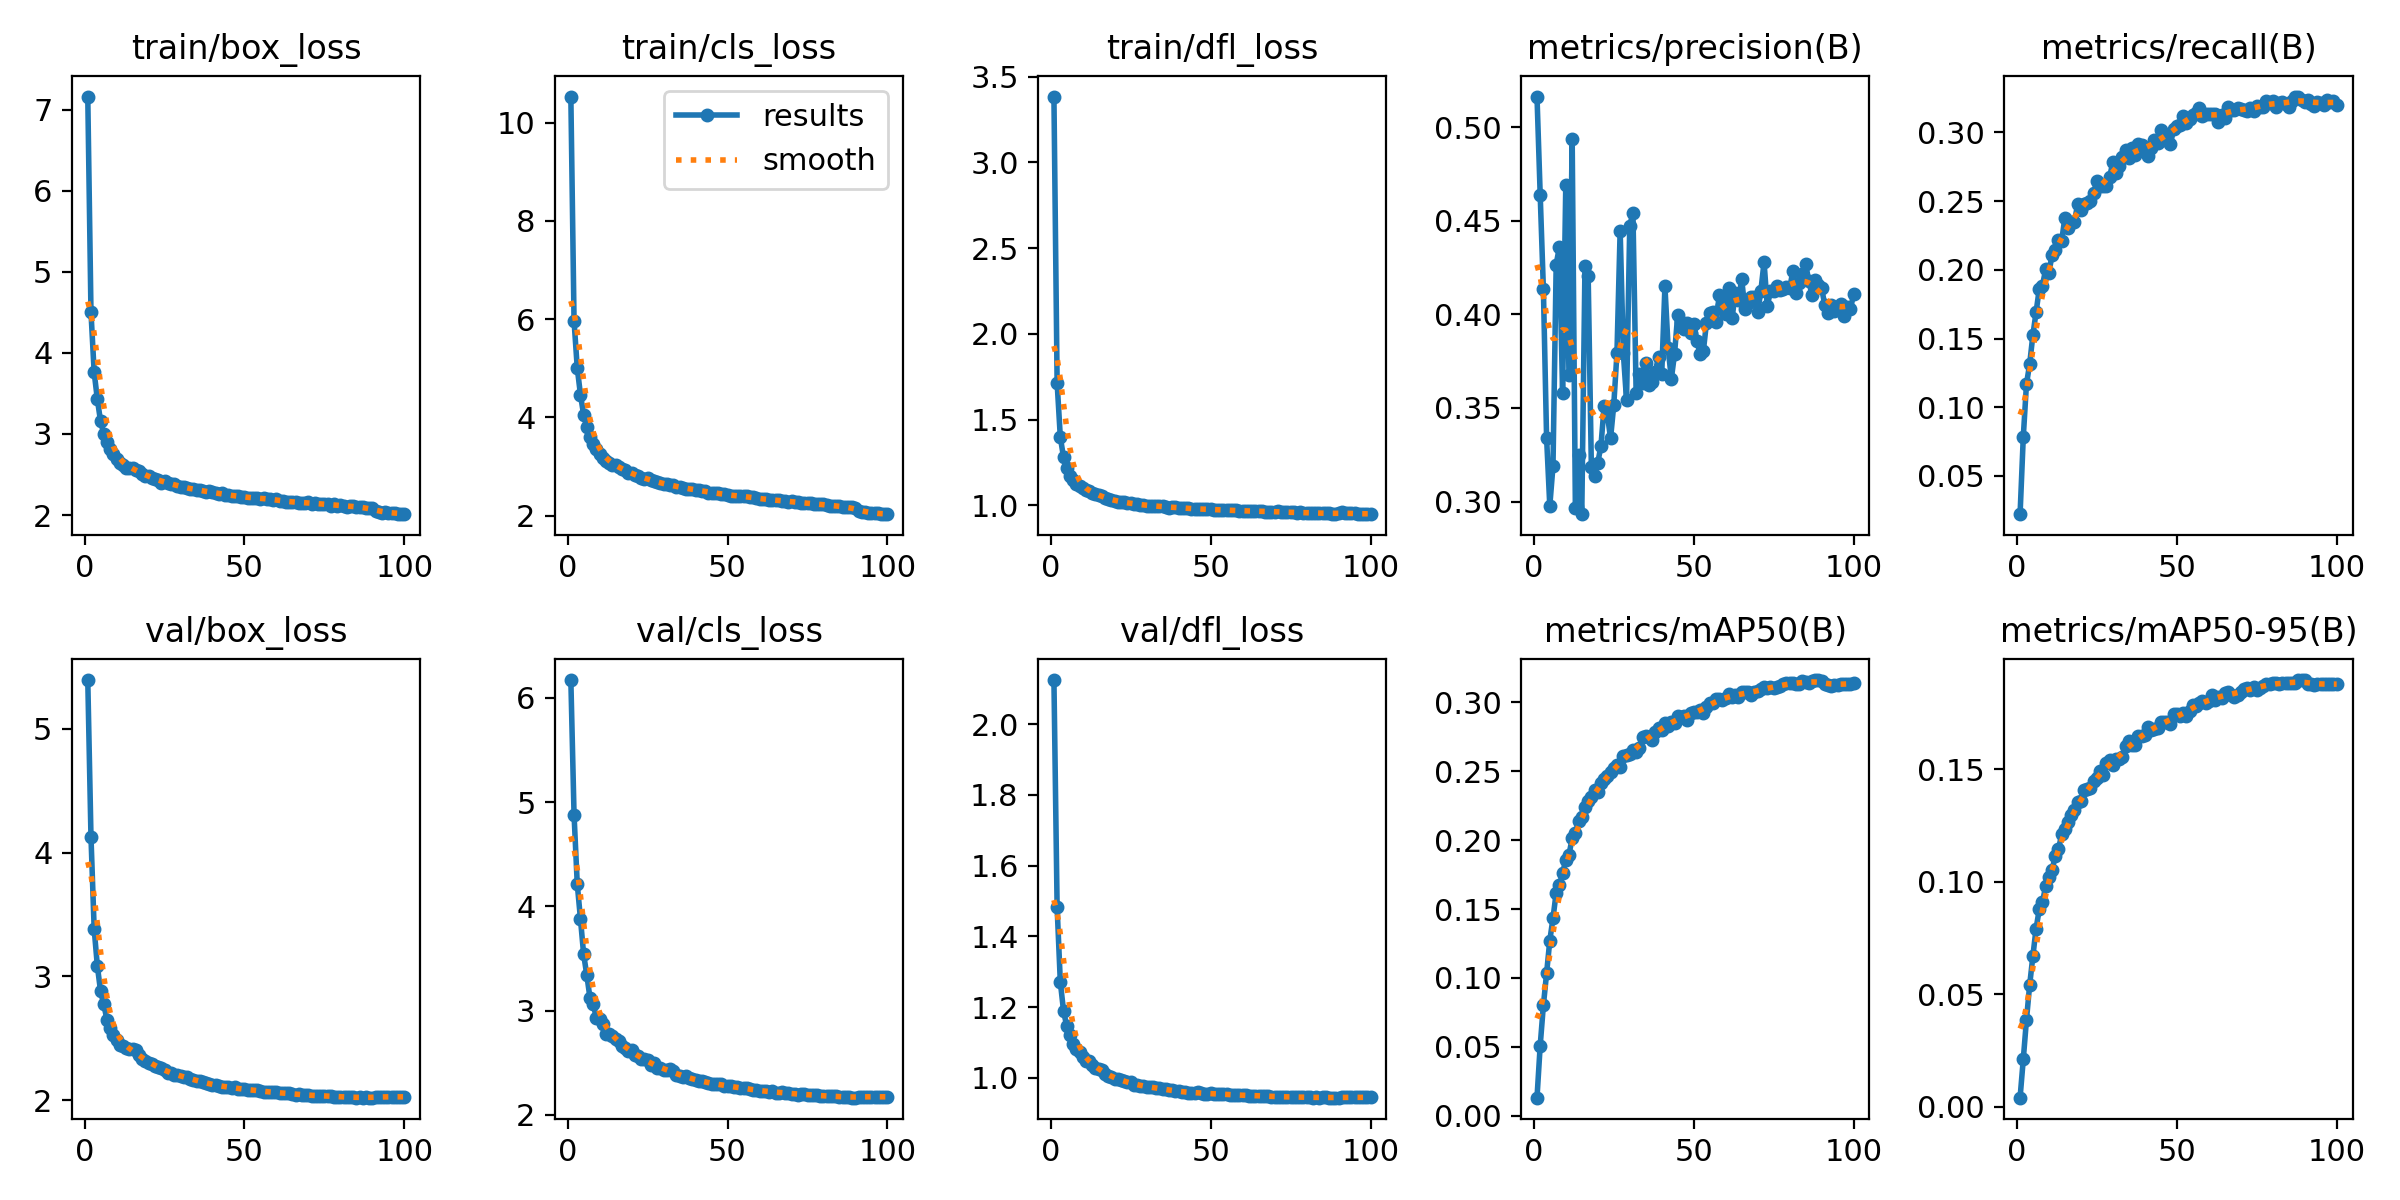

Values plotted in this chart, from the file beside it:
epoch, time, train/box_loss, train/cls_loss, train/dfl_loss, metrics/precision(B), metrics/recall(B), metrics/mAP50(B), metrics/mAP50-95(B), val/box_loss, val/cls_loss, val/dfl_loss, lr/pg0, lr/pg1, lr/pg2
1, 342.3, 7.163, 10.53, 3.385, 0.5164, 0.02223, 0.01319, 0.00398, 5.395, 6.171, 2.125, 0.003329, 0.003329, 0.003329
2, 659.5, 4.505, 5.963, 1.714, 0.4638, 0.07822, 0.051, 0.02098, 4.129, 4.88, 1.482, 0.006597, 0.006597, 0.006597
3, 972.2, 3.76, 5.006, 1.397, 0.4134, 0.1169, 0.08028, 0.03862, 3.384, 4.216, 1.271, 0.009798, 0.009798, 0.009798
4, 1285, 3.426, 4.464, 1.28, 0.334, 0.1314, 0.1033, 0.05408, 3.083, 3.882, 1.19, 0.009703, 0.009703, 0.009703
5, 1598, 3.156, 4.051, 1.215, 0.2977, 0.1524, 0.1271, 0.06686, 2.881, 3.541, 1.147, 0.009604, 0.009604, 0.009604
6, 1910, 3.001, 3.799, 1.169, 0.319, 0.1691, 0.1433, 0.07907, 2.774, 3.339, 1.122, 0.009505, 0.009505, 0.009505
7, 2220, 2.904, 3.61, 1.149, 0.4267, 0.186, 0.1619, 0.08771, 2.651, 3.119, 1.095, 0.009406, 0.009406, 0.009406
8, 2532, 2.815, 3.451, 1.122, 0.4361, 0.1885, 0.1672, 0.09084, 2.585, 3.062, 1.083, 0.009307, 0.009307, 0.009307
9, 2843, 2.748, 3.358, 1.115, 0.3578, 0.2003, 0.1761, 0.09807, 2.529, 2.93, 1.073, 0.009208, 0.009208, 0.009208
10, 3154, 2.689, 3.244, 1.098, 0.4692, 0.1974, 0.1855, 0.102, 2.483, 2.92, 1.058, 0.009109, 0.009109, 0.009109
11, 3486, 2.645, 3.173, 1.088, 0.3677, 0.2109, 0.1893, 0.1051, 2.45, 2.87, 1.047, 0.00901, 0.00901, 0.00901
12, 3798, 2.618, 3.117, 1.083, 0.4938, 0.2143, 0.2014, 0.1115, 2.44, 2.777, 1.046, 0.008911, 0.008911, 0.008911
13, 4110, 2.584, 3.068, 1.073, 0.2968, 0.222, 0.2048, 0.1143, 2.422, 2.777, 1.036, 0.008812, 0.008812, 0.008812
14, 4422, 2.58, 3.021, 1.063, 0.3247, 0.2211, 0.214, 0.1211, 2.414, 2.756, 1.027, 0.008713, 0.008713, 0.008713
15, 4733, 2.585, 3.03, 1.057, 0.2933, 0.2377, 0.2168, 0.1233, 2.413, 2.728, 1.024, 0.008614, 0.008614, 0.008614
16, 5045, 2.557, 2.992, 1.051, 0.4259, 0.2307, 0.2236, 0.1265, 2.402, 2.713, 1.021, 0.008515, 0.008515, 0.008515
17, 5358, 2.541, 2.952, 1.042, 0.4206, 0.2344, 0.2286, 0.1295, 2.363, 2.663, 1.011, 0.008416, 0.008416, 0.008416
18, 5670, 2.512, 2.923, 1.035, 0.3184, 0.2348, 0.2311, 0.1317, 2.336, 2.644, 1.006, 0.008317, 0.008317, 0.008317
19, 5982, 2.481, 2.862, 1.029, 0.3135, 0.2479, 0.2365, 0.1355, 2.316, 2.618, 1.001, 0.008218, 0.008218, 0.008218
20, 6293, 2.477, 2.864, 1.026, 0.3206, 0.2436, 0.2349, 0.1359, 2.3, 2.624, 0.997, 0.008119, 0.008119, 0.008119
21, 6605, 2.455, 2.832, 1.021, 0.3299, 0.248, 0.2417, 0.1406, 2.292, 2.574, 0.9955, 0.00802, 0.00802, 0.00802
22, 6916, 2.446, 2.805, 1.02, 0.3511, 0.2484, 0.2444, 0.1414, 2.275, 2.567, 0.9938, 0.007921, 0.007921, 0.007921
23, 7228, 2.427, 2.773, 1.018, 0.3465, 0.2501, 0.2461, 0.1414, 2.269, 2.533, 0.9903, 0.007822, 0.007822, 0.007822
24, 7540, 2.397, 2.739, 1.011, 0.3338, 0.2555, 0.2491, 0.1448, 2.256, 2.535, 0.9873, 0.007723, 0.007723, 0.007723
25, 7852, 2.42, 2.767, 1.013, 0.3515, 0.2649, 0.2526, 0.146, 2.246, 2.528, 0.9869, 0.007624, 0.007624, 0.007624
26, 8164, 2.393, 2.715, 1.007, 0.3792, 0.2606, 0.2542, 0.1492, 2.218, 2.476, 0.9798, 0.007525, 0.007525, 0.007525
27, 8476, 2.385, 2.703, 1.005, 0.4448, 0.2608, 0.2531, 0.1476, 2.22, 2.498, 0.9795, 0.007426, 0.007426, 0.007426
28, 8787, 2.377, 2.683, 1.002, 0.3792, 0.2607, 0.261, 0.1527, 2.201, 2.447, 0.978, 0.007327, 0.007327, 0.007327
29, 9099, 2.36, 2.662, 1.004, 0.3542, 0.2672, 0.2617, 0.1542, 2.204, 2.454, 0.9764, 0.007228, 0.007228, 0.007228
30, 9413, 2.347, 2.639, 0.9978, 0.4473, 0.2785, 0.2621, 0.1519, 2.192, 2.429, 0.9745, 0.007129, 0.007129, 0.007129
31, 9725, 2.343, 2.643, 0.9967, 0.4543, 0.2703, 0.2654, 0.1543, 2.191, 2.433, 0.9739, 0.00703, 0.00703, 0.00703
32, 10036, 2.327, 2.613, 0.9953, 0.3578, 0.2756, 0.264, 0.1543, 2.186, 2.442, 0.9729, 0.006931, 0.006931, 0.006931
33, 10347, 2.325, 2.615, 0.9967, 0.3683, 0.282, 0.2668, 0.1556, 2.174, 2.421, 0.9715, 0.006832, 0.006832, 0.006832
34, 10658, 2.323, 2.587, 0.9929, 0.3634, 0.2872, 0.2745, 0.1605, 2.165, 2.387, 0.9702, 0.006733, 0.006733, 0.006733
35, 10970, 2.309, 2.579, 0.9932, 0.3743, 0.2811, 0.2752, 0.1623, 2.156, 2.378, 0.9676, 0.006634, 0.006634, 0.006634
36, 11283, 2.31, 2.566, 0.9897, 0.3623, 0.2886, 0.2746, 0.1606, 2.154, 2.364, 0.9671, 0.006535, 0.006535, 0.006535
37, 11595, 2.294, 2.549, 0.9859, 0.3637, 0.2834, 0.2729, 0.1607, 2.144, 2.371, 0.9651, 0.006436, 0.006436, 0.006436
38, 11908, 2.282, 2.54, 0.9896, 0.3695, 0.2911, 0.2781, 0.1649, 2.137, 2.354, 0.9649, 0.006337, 0.006337, 0.006337
39, 12225, 2.293, 2.546, 0.9874, 0.3773, 0.2907, 0.2812, 0.1648, 2.132, 2.342, 0.9617, 0.006238, 0.006238, 0.006238
40, 12542, 2.278, 2.519, 0.9863, 0.3681, 0.2868, 0.2797, 0.1652, 2.126, 2.34, 0.9623, 0.006139, 0.006139, 0.006139
41, 12863, 2.276, 2.52, 0.9842, 0.415, 0.2827, 0.2852, 0.1689, 2.119, 2.329, 0.9599, 0.00604, 0.00604, 0.00604
42, 13181, 2.264, 2.503, 0.9822, 0.3823, 0.2889, 0.2829, 0.1676, 2.117, 2.323, 0.9593, 0.005941, 0.005941, 0.005941
43, 13498, 2.269, 2.498, 0.9819, 0.3655, 0.2944, 0.2854, 0.168, 2.108, 2.314, 0.9584, 0.005842, 0.005842, 0.005842
44, 13814, 2.247, 2.47, 0.9801, 0.3788, 0.2923, 0.2852, 0.1682, 2.111, 2.308, 0.9583, 0.005743, 0.005743, 0.005743
45, 14135, 2.241, 2.463, 0.9782, 0.3998, 0.3018, 0.2901, 0.1712, 2.104, 2.3, 0.9582, 0.005644, 0.005644, 0.005644
46, 14452, 2.238, 2.461, 0.978, 0.3961, 0.2973, 0.2893, 0.1709, 2.102, 2.296, 0.9585, 0.005545, 0.005545, 0.005545
47, 14770, 2.235, 2.461, 0.9783, 0.3924, 0.2978, 0.2898, 0.1711, 2.103, 2.297, 0.9577, 0.005446, 0.005446, 0.005446
48, 15087, 2.239, 2.445, 0.9761, 0.3956, 0.2912, 0.2872, 0.1701, 2.092, 2.299, 0.9551, 0.005347, 0.005347, 0.005347
49, 15405, 2.224, 2.43, 0.9768, 0.3903, 0.3022, 0.2924, 0.1746, 2.087, 2.279, 0.9552, 0.005248, 0.005248, 0.005248
50, 15723, 2.222, 2.425, 0.9761, 0.395, 0.3047, 0.2925, 0.1745, 2.091, 2.276, 0.9568, 0.005149, 0.005149, 0.005149
51, 16043, 2.215, 2.403, 0.9747, 0.3858, 0.3056, 0.293, 0.1734, 2.081, 2.274, 0.9535, 0.00505, 0.00505, 0.00505
52, 16359, 2.212, 2.406, 0.972, 0.3788, 0.3122, 0.2941, 0.1748, 2.081, 2.264, 0.9532, 0.004951, 0.004951, 0.004951
53, 16674, 2.211, 2.403, 0.975, 0.3802, 0.3069, 0.2918, 0.1736, 2.085, 2.268, 0.9553, 0.004852, 0.004852, 0.004852
54, 16992, 2.208, 2.389, 0.9695, 0.3956, 0.3095, 0.2964, 0.1757, 2.084, 2.26, 0.9548, 0.004753, 0.004753, 0.004753
55, 17310, 2.203, 2.393, 0.972, 0.4006, 0.3128, 0.2997, 0.1785, 2.073, 2.256, 0.9532, 0.004654, 0.004654, 0.004654
56, 17627, 2.209, 2.389, 0.9702, 0.4012, 0.3139, 0.2994, 0.178, 2.069, 2.255, 0.9518, 0.004555, 0.004555, 0.004555
57, 17944, 2.196, 2.372, 0.9696, 0.396, 0.3175, 0.3021, 0.1794, 2.067, 2.248, 0.9522, 0.004456, 0.004456, 0.004456
58, 18261, 2.203, 2.38, 0.9706, 0.4105, 0.3116, 0.3026, 0.1804, 2.065, 2.239, 0.9509, 0.004357, 0.004357, 0.004357
59, 18580, 2.189, 2.35, 0.9683, 0.405, 0.3131, 0.3015, 0.1795, 2.062, 2.239, 0.9508, 0.004258, 0.004258, 0.004258
60, 18898, 2.192, 2.347, 0.9655, 0.4003, 0.3131, 0.3034, 0.1801, 2.064, 2.232, 0.9509, 0.004159, 0.004159, 0.004159
... 40 more rows
